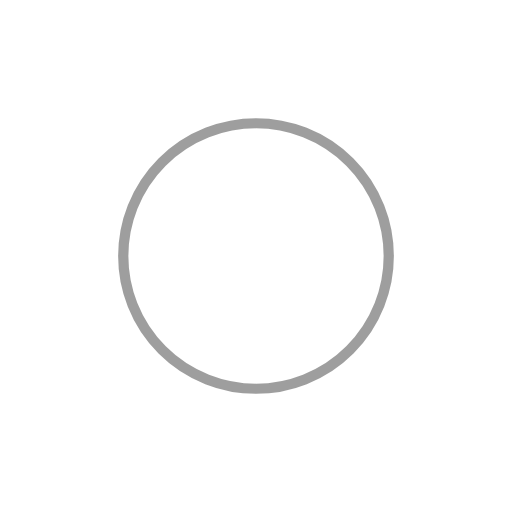
t = 0.00 s
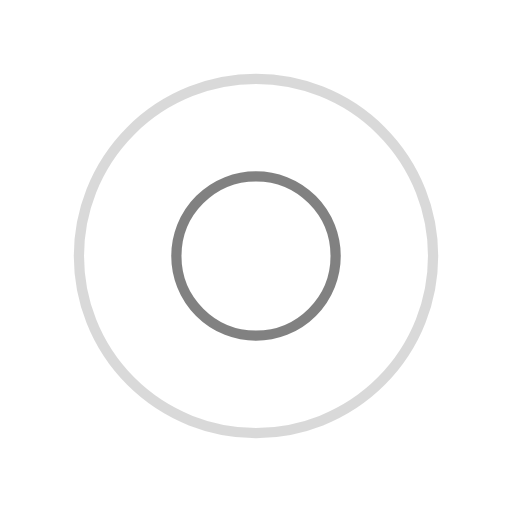
t = 0.38 s
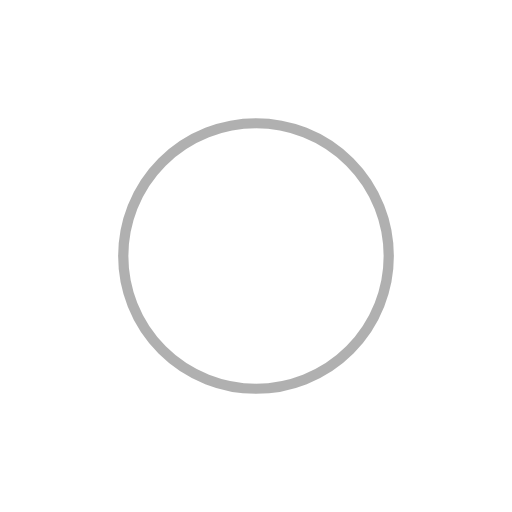
t = 0.75 s
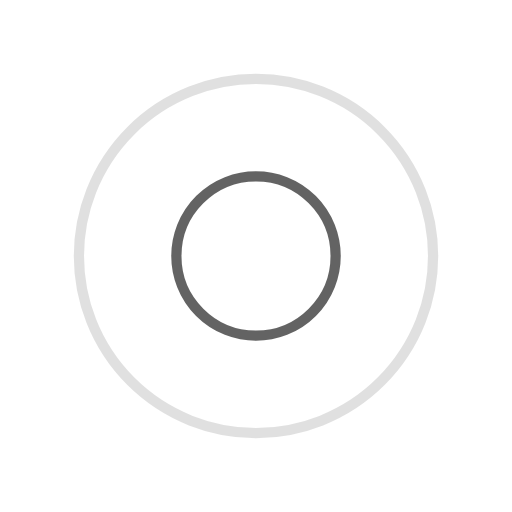
t = 1.13 s

The animated SVG that drew these frames (rendered in a browser with its animation timeline set to each time). Animation: 4 SMIL elements (animate=4); one cycle of 1.50 s, repeats indefinitely.

<svg width="100px"  height="100px"  xmlns="http://www.w3.org/2000/svg" viewBox="0 0 100 100" preserveAspectRatio="xMidYMid" class="lds-ripple" style="background: none;"><circle cx="50" cy="50" r="24.2815" fill="none" ng-attr-stroke="{{config.c1}}" ng-attr-stroke-width="{{config.width}}" stroke="#3e3e3e" stroke-width="2"><animate attributeName="r" calcMode="spline" values="0;40" keyTimes="0;1" dur="1.5" keySplines="0 0.2 0.8 1" begin="-0.75s" repeatCount="indefinite"></animate><animate attributeName="opacity" calcMode="spline" values="1;0" keyTimes="0;1" dur="1.5" keySplines="0.2 0 0.8 1" begin="-0.75s" repeatCount="indefinite"></animate></circle><circle cx="50" cy="50" r="39.6269" fill="none" ng-attr-stroke="{{config.c2}}" ng-attr-stroke-width="{{config.width}}" stroke="#636363" stroke-width="2"><animate attributeName="r" calcMode="spline" values="0;40" keyTimes="0;1" dur="1.5" keySplines="0 0.2 0.8 1" begin="0s" repeatCount="indefinite"></animate><animate attributeName="opacity" calcMode="spline" values="1;0" keyTimes="0;1" dur="1.5" keySplines="0.2 0 0.8 1" begin="0s" repeatCount="indefinite"></animate></circle></svg>
